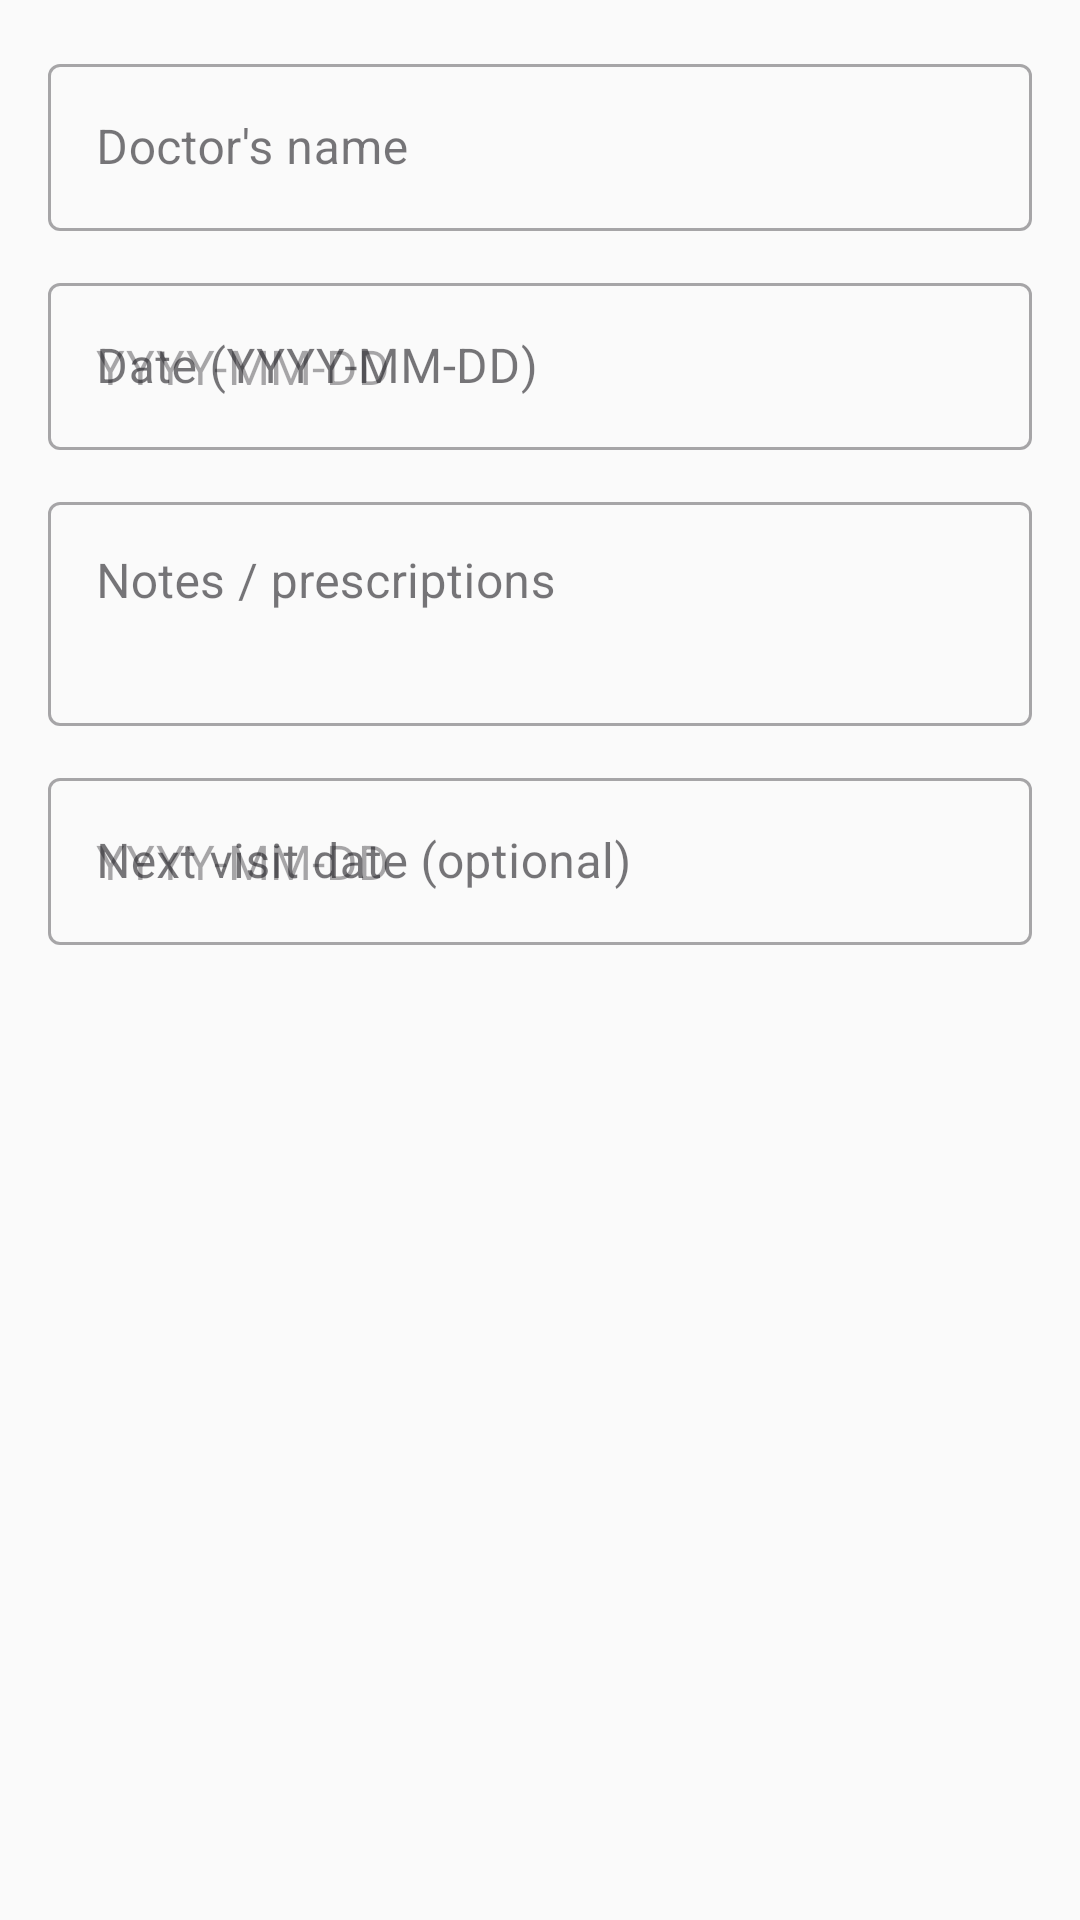

Here is an Android app screen rendered from its layout file. Give the layout XML and the strings, colors and styles it references.
<!-- AndroidManifest.xml: application theme Theme.SugarSaathi -->
<!-- res/layout/dialog_add_doctor_visit.xml -->
<?xml version="1.0" encoding="utf-8"?>
<LinearLayout xmlns:android="http://schemas.android.com/apk/res/android"
    android:layout_width="match_parent"
    android:layout_height="wrap_content"
    android:orientation="vertical"
    android:padding="16dp">

    <com.google.android.material.textfield.TextInputLayout
        android:layout_width="match_parent"
        android:layout_height="wrap_content"
        android:hint="@string/doctor_name_hint"
        android:layout_marginBottom="12dp"
        style="@style/Widget.MaterialComponents.TextInputLayout.OutlinedBox">
        <com.google.android.material.textfield.TextInputEditText
            android:id="@+id/etDoctorName"
            android:layout_width="match_parent"
            android:layout_height="wrap_content"/>
    </com.google.android.material.textfield.TextInputLayout>

    <com.google.android.material.textfield.TextInputLayout
        android:layout_width="match_parent"
        android:layout_height="wrap_content"
        android:hint="@string/date_hint"
        android:layout_marginBottom="12dp"
        style="@style/Widget.MaterialComponents.TextInputLayout.OutlinedBox">
        <com.google.android.material.textfield.TextInputEditText
            android:id="@+id/etDate"
            android:layout_width="match_parent"
            android:layout_height="wrap_content"
            android:hint="YYYY-MM-DD"/>
    </com.google.android.material.textfield.TextInputLayout>

    <com.google.android.material.textfield.TextInputLayout
        android:layout_width="match_parent"
        android:layout_height="wrap_content"
        android:hint="@string/doctor_notes_hint"
        android:layout_marginBottom="12dp"
        style="@style/Widget.MaterialComponents.TextInputLayout.OutlinedBox">
        <com.google.android.material.textfield.TextInputEditText
            android:id="@+id/etNotes"
            android:layout_width="match_parent"
            android:layout_height="wrap_content"
            android:minLines="2"
            android:gravity="top"
            android:inputType="textMultiLine"/>
    </com.google.android.material.textfield.TextInputLayout>

    <com.google.android.material.textfield.TextInputLayout
        android:layout_width="match_parent"
        android:layout_height="wrap_content"
        android:hint="@string/doctor_next_visit_hint"
        style="@style/Widget.MaterialComponents.TextInputLayout.OutlinedBox">
        <com.google.android.material.textfield.TextInputEditText
            android:id="@+id/etNextVisit"
            android:layout_width="match_parent"
            android:layout_height="wrap_content"
            android:hint="YYYY-MM-DD"/>
    </com.google.android.material.textfield.TextInputLayout>
</LinearLayout>
<!-- resources referenced by this layout -->
<resources>
  <string name="date_hint">Date (YYYY-MM-DD)</string>
  <string name="doctor_name_hint">Doctor\'s name</string>
  <string name="doctor_next_visit_hint">Next visit date (optional)</string>
  <string name="doctor_notes_hint">Notes / prescriptions</string>
  <style name="Theme.SugarSaathi" parent="Theme.Material3.Light.NoActionBar">
          <item name="colorPrimary">@color/saffron</item>
          <item name="colorPrimaryDark">@color/saffron_dark</item>
          <item name="colorAccent">@color/saffron</item>
          <item name="android:windowBackground">@color/background</item>
          <item name="android:statusBarColor">@color/saffron_dark</item>
          <item name="android:windowLightStatusBar">false</item>
      </style>
  <color name="saffron">#FF6F00</color>
  <color name="saffron_dark">#E65100</color>
  <color name="background">#FAFAFA</color>
</resources>
